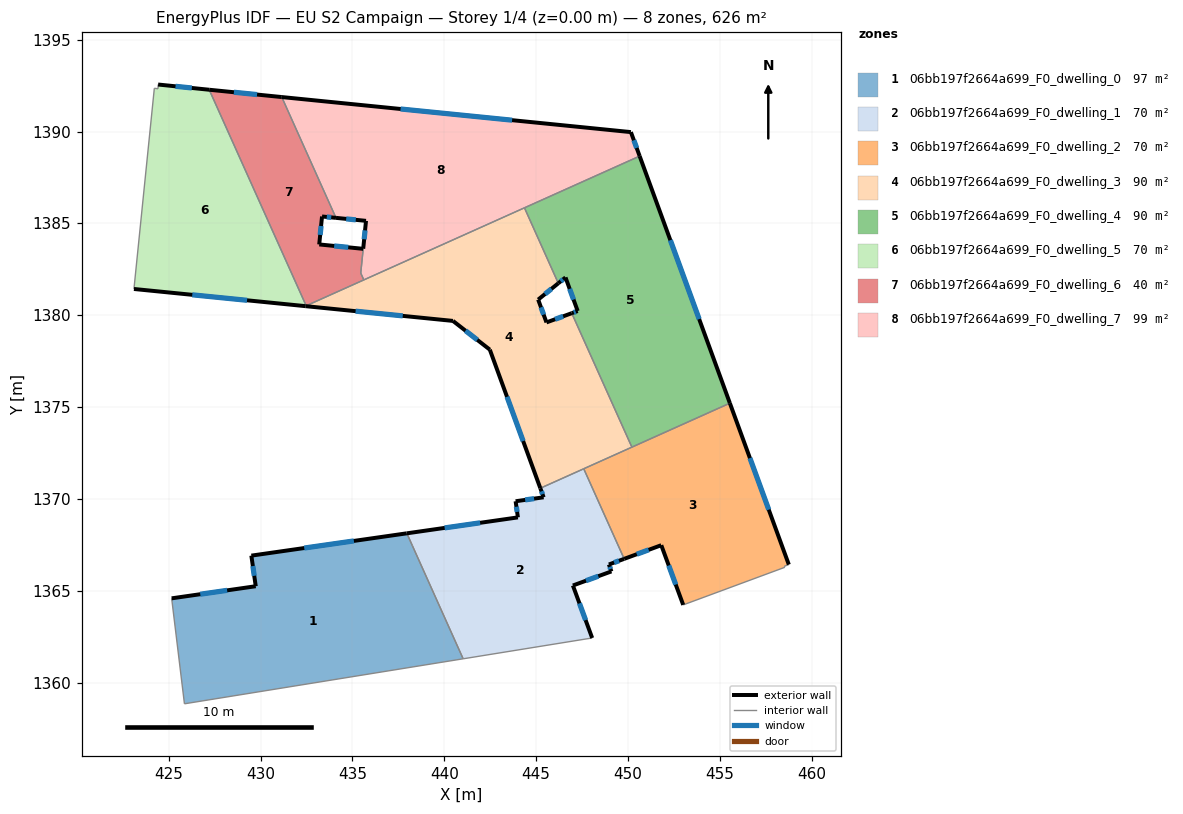
=== STOREY PLAN SPEC (per zone: floor XY polygon, exterior-wall plan segments, windows/doors) ===
zone 1: 06bb197f2664a699_F0_dwelling_0  (96.9 m²)
  floor: (437.96, 1368.13) (441.03, 1361.30) (425.85, 1358.85) (425.16, 1364.59) (429.73, 1365.25) (429.50, 1366.92)
  exterior wall: (429.73, 1365.25) – (425.16, 1364.59)  [4.6 m]
    window: (428.18, 1365.03) – (426.71, 1364.82)  [1.4 m²]
  exterior wall: (429.50, 1366.92) – (429.73, 1365.25)  [1.7 m]
    window: (429.58, 1366.35) – (429.65, 1365.82)  [0.5 m²]
  exterior wall: (437.96, 1368.13) – (429.50, 1366.92)  [8.5 m]
    window: (435.08, 1367.72) – (432.37, 1367.33)  [2.6 m²]
  interior walls: 4
zone 2: 06bb197f2664a699_F0_dwelling_1  (70.5 m²)
  floor: (447.59, 1371.64) (449.79, 1366.74) (448.96, 1366.43) (449.10, 1366.06) (447.00, 1365.29) (448.05, 1362.43) (441.03, 1361.30) (437.96, 1368.13) (444.01, 1369.00) (443.88, 1369.88) (445.41, 1370.09) (445.23, 1370.58)
  exterior wall: (444.01, 1369.00) – (437.96, 1368.13)  [6.1 m]
    window: (441.95, 1368.70) – (440.02, 1368.43)  [1.9 m²]
  exterior wall: (443.88, 1369.88) – (444.01, 1369.00)  [0.9 m]
    window: (443.93, 1369.58) – (443.97, 1369.30)  [0.3 m²]
  exterior wall: (445.41, 1370.09) – (443.88, 1369.88)  [1.5 m]
    window: (444.89, 1370.02) – (444.40, 1369.95)  [0.5 m²]
  exterior wall: (445.23, 1370.58) – (445.41, 1370.09)  [0.5 m]
    window: (445.29, 1370.42) – (445.35, 1370.26)  [0.2 m²]
  exterior wall: (448.96, 1366.43) – (449.79, 1366.74)  [0.9 m]
    window: (449.25, 1366.54) – (449.51, 1366.64)  [0.3 m²]
  exterior wall: (449.10, 1366.06) – (448.96, 1366.43)  [0.4 m]
    window: (449.05, 1366.19) – (449.01, 1366.31)  [0.1 m²]
  exterior wall: (447.00, 1365.29) – (449.10, 1366.06)  [2.2 m]
    window: (447.72, 1365.55) – (448.38, 1365.80)  [0.7 m²]
  exterior wall: (448.05, 1362.43) – (447.00, 1365.29)  [3.0 m]
    window: (447.69, 1363.41) – (447.36, 1364.32)  [0.9 m²]
  interior walls: 5
zone 3: 06bb197f2664a699_F0_dwelling_2  (69.5 m²)
  floor: (455.55, 1375.22) (458.76, 1366.43) (458.52, 1366.34) (458.54, 1366.28) (453.01, 1364.23) (451.81, 1367.48) (449.79, 1366.74) (447.59, 1371.64)
  exterior wall: (449.79, 1366.74) – (451.81, 1367.48)  [2.2 m]
    window: (450.48, 1366.99) – (451.13, 1367.23)  [0.7 m²]
  exterior wall: (458.76, 1366.43) – (455.55, 1375.22)  [9.4 m]
    window: (457.67, 1369.42) – (456.64, 1372.23)  [2.9 m²]
  exterior wall: (451.81, 1367.48) – (453.01, 1364.23)  [3.5 m]
    window: (452.22, 1366.38) – (452.60, 1365.34)  [1.1 m²]
  interior walls: 6
zone 4: 06bb197f2664a699_F0_dwelling_3  (90.1 m²)
  floor: (446.21, 1381.74) (445.11, 1380.86) (445.56, 1379.61) (446.94, 1380.12) (450.21, 1372.82) (445.23, 1370.58) (442.48, 1378.13) (440.47, 1379.70) (432.44, 1380.50) (444.36, 1385.85)
  exterior wall: (445.11, 1380.86) – (446.21, 1381.74)  [1.4 m]
    window: (445.48, 1381.16) – (445.83, 1381.44)  [0.4 m²]
  exterior wall: (445.56, 1379.61) – (445.11, 1380.86)  [1.3 m]
    window: (445.41, 1380.04) – (445.26, 1380.43)  [0.4 m²]
  exterior wall: (446.94, 1380.12) – (445.56, 1379.61)  [1.5 m]
    window: (446.47, 1379.94) – (446.03, 1379.78)  [0.4 m²]
  exterior wall: (442.48, 1378.13) – (445.23, 1370.58)  [8.0 m]
    window: (443.41, 1375.56) – (444.29, 1373.15)  [2.5 m²]
  exterior wall: (440.47, 1379.70) – (442.48, 1378.13)  [2.5 m]
    window: (441.15, 1379.16) – (441.80, 1378.66)  [0.8 m²]
  exterior wall: (432.44, 1380.50) – (440.47, 1379.70)  [8.1 m]
    window: (435.17, 1380.23) – (437.74, 1379.97)  [2.5 m²]
  interior walls: 7
zone 5: 06bb197f2664a699_F0_dwelling_4  (90.1 m²)
  floor: (450.64, 1388.67) (455.55, 1375.22) (450.21, 1372.82) (446.94, 1380.12) (447.26, 1380.23) (446.60, 1382.06) (446.21, 1381.74) (444.36, 1385.85)
  exterior wall: (447.26, 1380.23) – (446.94, 1380.12)  [0.3 m]
    window: (447.15, 1380.19) – (447.05, 1380.16)  [0.1 m²]
  exterior wall: (446.60, 1382.06) – (447.26, 1380.23)  [1.9 m]
    window: (446.83, 1381.44) – (447.04, 1380.85)  [0.6 m²]
  exterior wall: (446.21, 1381.74) – (446.60, 1382.06)  [0.5 m]
    window: (446.34, 1381.85) – (446.47, 1381.95)  [0.2 m²]
  exterior wall: (455.55, 1375.22) – (450.64, 1388.67)  [14.3 m]
    window: (453.88, 1379.79) – (452.31, 1384.09)  [4.4 m²]
  interior walls: 4
zone 6: 06bb197f2664a699_F0_dwelling_5  (69.5 m²)
  floor: (427.20, 1392.28) (432.48, 1380.52) (432.44, 1380.50) (423.10, 1381.43) (424.21, 1392.36) (424.42, 1392.33) (424.42, 1392.56)
  exterior wall: (427.20, 1392.28) – (424.42, 1392.56)  [2.8 m]
    window: (426.26, 1392.38) – (425.37, 1392.47)  [0.9 m²]
  exterior wall: (423.10, 1381.43) – (432.44, 1380.50)  [9.4 m]
    window: (426.28, 1381.12) – (429.26, 1380.82)  [2.9 m²]
  interior walls: 5
zone 7: 06bb197f2664a699_F0_dwelling_6  (39.6 m²)
  floor: (431.15, 1391.88) (434.10, 1385.30) (433.34, 1385.38) (433.19, 1383.86) (435.58, 1383.62) (435.45, 1382.30) (435.62, 1381.93) (432.48, 1380.52) (427.20, 1392.28)
  exterior wall: (431.15, 1391.88) – (427.20, 1392.28)  [4.0 m]
    window: (429.81, 1392.02) – (428.55, 1392.14)  [1.2 m²]
  exterior wall: (433.34, 1385.38) – (434.10, 1385.30)  [0.8 m]
    window: (433.60, 1385.35) – (433.84, 1385.33)  [0.2 m²]
  exterior wall: (433.19, 1383.86) – (433.34, 1385.38)  [1.5 m]
    window: (433.24, 1384.38) – (433.29, 1384.86)  [0.5 m²]
  exterior wall: (435.58, 1383.62) – (433.19, 1383.86)  [2.4 m]
    window: (434.77, 1383.70) – (434.01, 1383.78)  [0.7 m²]
  interior walls: 5
zone 8: 06bb197f2664a699_F0_dwelling_7  (99.4 m²)
  floor: (450.16, 1389.97) (450.64, 1388.67) (435.62, 1381.93) (435.45, 1382.30) (435.74, 1385.14) (434.10, 1385.30) (431.15, 1391.88)
  exterior wall: (435.74, 1385.14) – (435.59, 1383.62)  [1.5 m]
    window: (435.69, 1384.63) – (435.64, 1384.14)  [0.5 m²]
  exterior wall: (434.10, 1385.30) – (435.74, 1385.14)  [1.6 m]
    window: (434.66, 1385.25) – (435.18, 1385.20)  [0.5 m²]
  exterior wall: (450.16, 1389.97) – (431.15, 1391.88)  [19.1 m]
    window: (443.69, 1390.62) – (437.62, 1391.23)  [5.9 m²]
  exterior wall: (450.64, 1388.67) – (450.16, 1389.97)  [1.4 m]
    window: (450.47, 1389.11) – (450.32, 1389.53)  [0.4 m²]
  interior walls: 5

=== DERIVED (storey summary) ===
Building: EU S2 Campaign
Storey: 1 of 4  (floor level z = 0.00 m)
Storey gross floor area: 625.5 m²
Zones on this storey: 8
  - 06bb197f2664a699_F0_dwelling_0: floor 96.9 m²; exterior wall 14.9 m (44.6 m²); 3 window(s) 4.5 m²; WWR 10.2%
  - 06bb197f2664a699_F0_dwelling_1: floor 70.5 m²; exterior wall 15.6 m (46.9 m²); 8 window(s) 4.8 m²; WWR 10.2%
  - 06bb197f2664a699_F0_dwelling_2: floor 69.5 m²; exterior wall 15.0 m (44.9 m²); 3 window(s) 4.6 m²; WWR 10.2%
  - 06bb197f2664a699_F0_dwelling_3: floor 90.1 m²; exterior wall 22.8 m (68.5 m²); 6 window(s) 7.0 m²; WWR 10.2%
  - 06bb197f2664a699_F0_dwelling_4: floor 90.1 m²; exterior wall 17.1 m (51.3 m²); 4 window(s) 5.2 m²; WWR 10.2%
  - 06bb197f2664a699_F0_dwelling_5: floor 69.5 m²; exterior wall 12.2 m (36.5 m²); 2 window(s) 3.7 m²; WWR 10.2%
  - 06bb197f2664a699_F0_dwelling_6: floor 39.6 m²; exterior wall 8.7 m (26.0 m²); 4 window(s) 2.7 m²; WWR 10.2%
  - 06bb197f2664a699_F0_dwelling_7: floor 99.4 m²; exterior wall 23.7 m (71.0 m²); 4 window(s) 7.2 m²; WWR 10.2%
Zone adjacency (shared interzone walls):
  - 06bb197f2664a699_F0_dwelling_0 ↔ 06bb197f2664a699_F0_dwelling_1
  - 06bb197f2664a699_F0_dwelling_1 ↔ 06bb197f2664a699_F0_dwelling_2
  - 06bb197f2664a699_F0_dwelling_1 ↔ 06bb197f2664a699_F0_dwelling_3
  - 06bb197f2664a699_F0_dwelling_2 ↔ 06bb197f2664a699_F0_dwelling_3
  - 06bb197f2664a699_F0_dwelling_2 ↔ 06bb197f2664a699_F0_dwelling_4
  - 06bb197f2664a699_F0_dwelling_3 ↔ 06bb197f2664a699_F0_dwelling_4
  - 06bb197f2664a699_F0_dwelling_3 ↔ 06bb197f2664a699_F0_dwelling_5
  - 06bb197f2664a699_F0_dwelling_3 ↔ 06bb197f2664a699_F0_dwelling_6
  - 06bb197f2664a699_F0_dwelling_3 ↔ 06bb197f2664a699_F0_dwelling_7
  - 06bb197f2664a699_F0_dwelling_4 ↔ 06bb197f2664a699_F0_dwelling_7
  - 06bb197f2664a699_F0_dwelling_5 ↔ 06bb197f2664a699_F0_dwelling_6
  - 06bb197f2664a699_F0_dwelling_6 ↔ 06bb197f2664a699_F0_dwelling_7